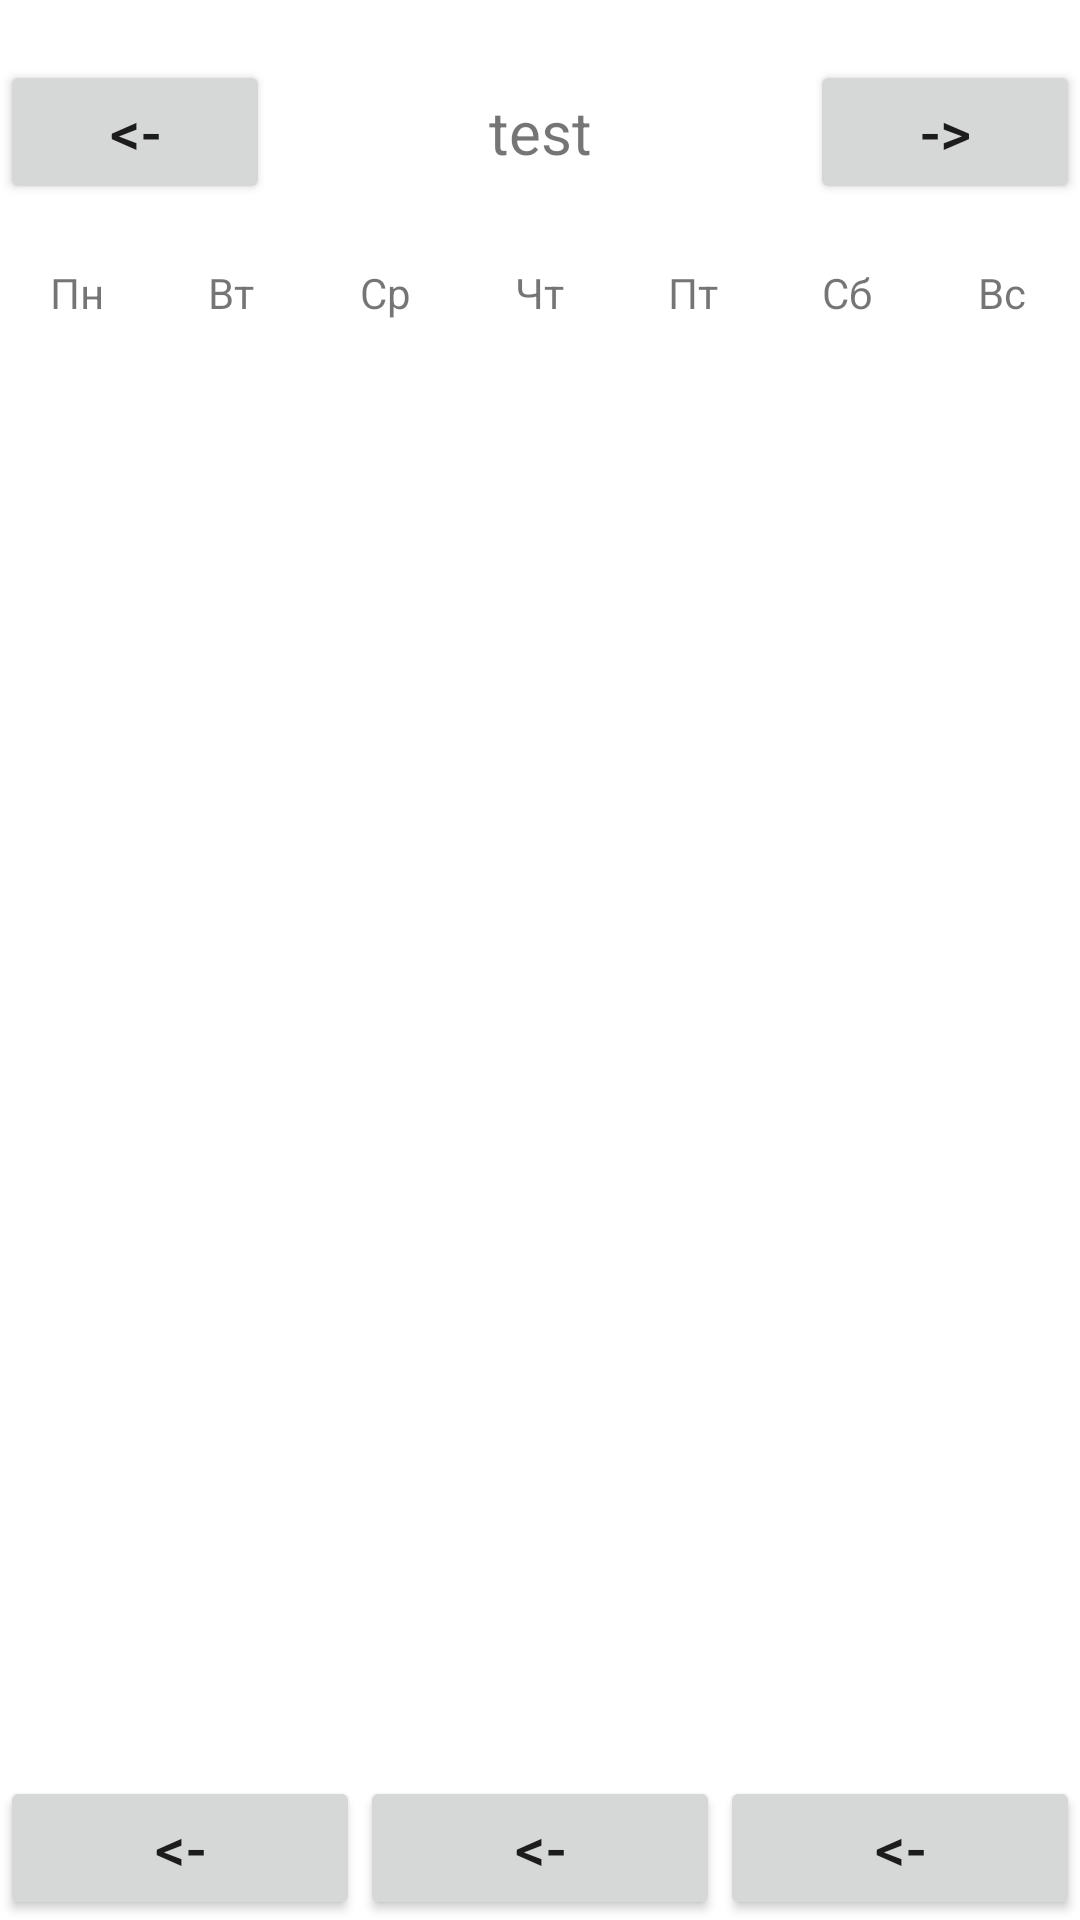

Write the Android layout XML for this screen, with the resource values it uses.
<!-- AndroidManifest.xml: application theme Theme.Students_Calendar -->
<!-- res/layout/activity_main.xml -->
<?xml version="1.0" encoding="utf-8"?>
<LinearLayout xmlns:android="http://schemas.android.com/apk/res/android"
    xmlns:app="http://schemas.android.com/apk/res-auto"
    xmlns:tools="http://schemas.android.com/tools"
    android:id="@+id/calendarActivity"
    android:layout_width="match_parent"
    android:layout_height="match_parent"
    android:orientation="vertical"
    app:layout_constraintBottom_toBottomOf="parent"
    app:layout_constraintTop_toTopOf="parent"
    tools:context=".activities.MainActivity">
    <LinearLayout
        android:layout_width="match_parent"
        android:layout_height="wrap_content"
        android:orientation="horizontal"
        android:layout_marginBottom="20dp"
        android:layout_marginTop="20dp">

        <Button
            android:id="@+id/leftHeaderButton"
            android:layout_width="0dp"
            android:layout_height="wrap_content"
            android:layout_weight="1"
            android:text="@string/prev"
            android:onClick="previousMonthAction"
            android:textAlignment="center"
            android:textSize="20sp" />

        <TextView
            android:id="@+id/monthTV"
            android:layout_width="0dp"
            android:layout_height="wrap_content"
            android:layout_weight="2"
            android:text="test"
            android:textAlignment="center"
            android:textSize="20sp" />

        <Button
            android:id="@+id/rightHeaderButton"
            android:layout_width="0dp"
            android:layout_height="wrap_content"
            android:layout_weight="1"
            android:onClick="nextMonthAction"
            android:text="@string/next"
            android:textAlignment="center"
            android:textSize="20sp" />

    </LinearLayout>
    <LinearLayout
        android:layout_width="match_parent"
        android:layout_height="wrap_content"
        android:orientation="horizontal"
        android:layout_weight="0">
        <TextView
            android:layout_width="0dp"
            android:layout_height="wrap_content"
            android:layout_weight="1"
            android:textAlignment="center"
            android:text="Пн"/>
        <TextView
            android:layout_width="0dp"
            android:layout_height="wrap_content"
            android:layout_weight="1"
            android:textAlignment="center"
            android:text="Вт"/>
        <TextView
            android:layout_width="0dp"
            android:layout_height="wrap_content"
            android:layout_weight="1"
            android:textAlignment="center"
            android:text="Ср"/>
        <TextView
            android:layout_width="0dp"
            android:layout_height="wrap_content"
            android:layout_weight="1"
            android:textAlignment="center"
            android:text="Чт"/>
        <TextView
            android:layout_width="0dp"
            android:layout_height="wrap_content"
            android:layout_weight="1"
            android:textAlignment="center"
            android:text="Пт"/>
        <TextView
            android:layout_width="0dp"
            android:layout_height="wrap_content"
            android:layout_weight="1"
            android:textAlignment="center"
            android:text="Сб"/>
        <TextView
            android:layout_width="0dp"
            android:layout_height="wrap_content"
            android:layout_weight="1"
            android:textAlignment="center"
            android:text="Вс"/>
    </LinearLayout>

    <androidx.recyclerview.widget.RecyclerView
        android:id="@+id/notesListView"
        android:layout_width="match_parent"
        android:layout_height="match_parent"
        android:layout_weight="1"/>
    <LinearLayout
        android:layout_width="match_parent"
        android:layout_height="wrap_content"
        android:orientation="horizontal"
        android:layout_weight="0">

        <Button
            android:id="@+id/calendarButton"
            android:layout_width="0dp"
            android:layout_height="wrap_content"
            android:layout_weight="1"
            android:text="@string/prev"
            android:onClick="calendarAction"
            android:textAlignment="center"
            android:textSize="20sp" />
        <Button
            android:id="@+id/notesButton"
            android:layout_width="0dp"
            android:layout_height="wrap_content"
            android:layout_weight="1"
            android:text="@string/prev"
            android:onClick="notesAction"
            android:textAlignment="center"
            android:textSize="20sp" />
        <Button
            android:id="@+id/menuButton"
            android:layout_width="0dp"
            android:layout_height="wrap_content"
            android:layout_weight="1"
            android:text="@string/prev"
            android:onClick="menuAction"
            android:textAlignment="center"
            android:textSize="20sp" />
    </LinearLayout>
</LinearLayout>
<!-- resources referenced by this layout -->
<resources>
  <string name="next">-&gt;</string>
  <string name="prev">&lt;-</string>
  <style name="Theme.Students_Calendar" parent="Theme.MaterialComponents.DayNight.NoActionBar">
          
          <item name="colorOnPrimary">@color/white</item>
          
          <item name="colorSecondary">@color/teal_200</item>
          <item name="colorSecondaryVariant">@color/teal_700</item>
          <item name="colorOnSecondary">@color/black</item>
          
          <item name="android:statusBarColor" tools:targetApi="l">?attr/colorPrimaryVariant</item>
          
          <item name="calendarIcon">@drawable/ic_calendar_icon_white</item>
          <item name="noteIcon">@drawable/ic_note_icon_white</item>
          <item name="menuIcon">@drawable/ic_menu_icon_white</item>
  
          <item name="buttonColor">#FFFFFF</item>
          <item name="buttonShape">#000000</item>
      </style>
  <!-- drawable ic_calendar_icon_white: vector/xml drawable (drawable, 8508 chars, omitted) -->
  <!-- drawable ic_note_icon_white: vector/xml drawable (drawable, 2345 chars, omitted) -->
  <!-- drawable ic_menu_icon_white: vector/xml drawable (drawable, 3254 chars, omitted) -->
  <!-- not gathered from this repository: default colours our renderer supplied (Android Studio template values) -->
  <color name="teal_200">#FF03DAC5</color>
  <color name="teal_700">#FF018786</color>
  <color name="black">#FF000000</color>
  <color name="white">#FFFFFFFF</color>
</resources>
